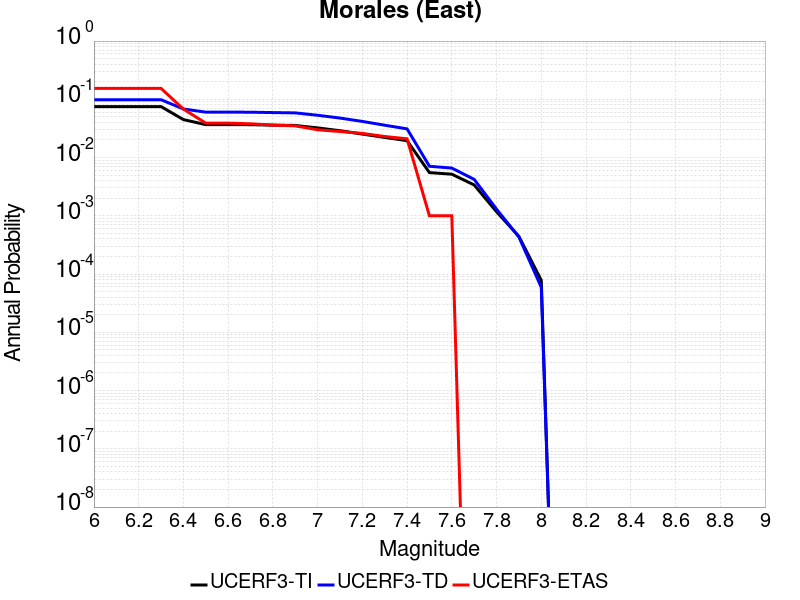

The file beside this chart, header and first rows:
Magnitude, UCERF3-TI Prob, UCERF3-TD Prob, UCERF3-ETAS Prob
6.0, 0.07501, 0.0984, 0.154
6.1, 0.07501, 0.0984, 0.154
6.2, 0.07501, 0.0984, 0.154
6.3, 0.07501, 0.0984, 0.154
6.4, 0.04487, 0.06823, 0.068
6.5, 0.03675, 0.0602, 0.039
6.6, 0.03675, 0.0602, 0.039
6.7, 0.03667, 0.06008, 0.038
6.8, 0.03603, 0.05919, 0.036
6.9, 0.03557, 0.05849, 0.035
7.0, 0.0323, 0.05324, 0.03
7.1, 0.0289, 0.04765, 0.028
7.2, 0.0253, 0.04174, 0.026
7.3, 0.02218, 0.03592, 0.023
7.4, 0.0195, 0.03108, 0.021
7.5, 0.005517, 0.00709, 0.001
7.6, 0.005184, 0.006601, 0.001
7.7, 0.003386, 0.004223, 0.0
7.8, 0.001174, 0.0013, 0.0
7.9, 4.4305567E-4, 4.3230693E-4, 0.0
8.0, 7.811788E-5, 5.9331625E-5, 0.0
